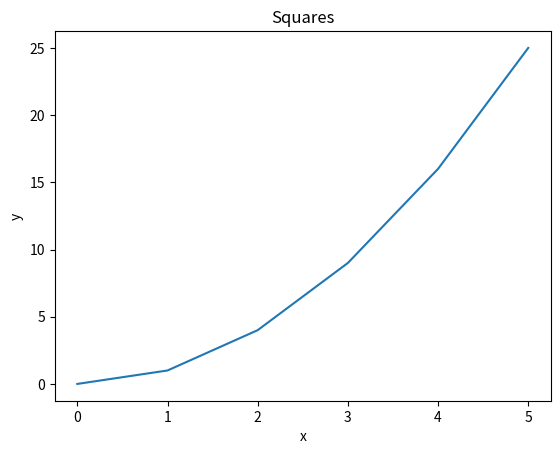
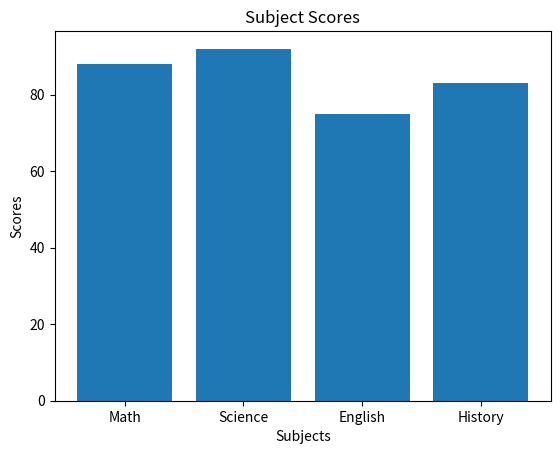
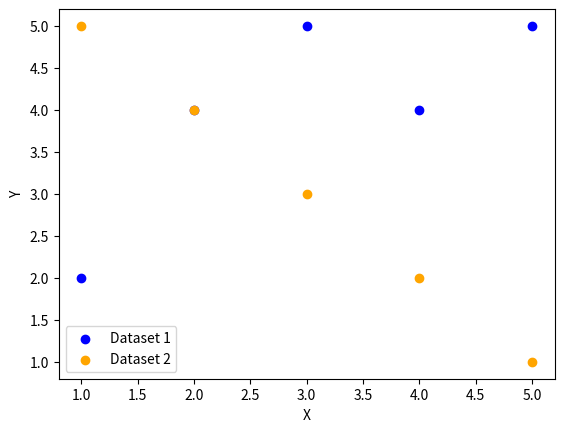
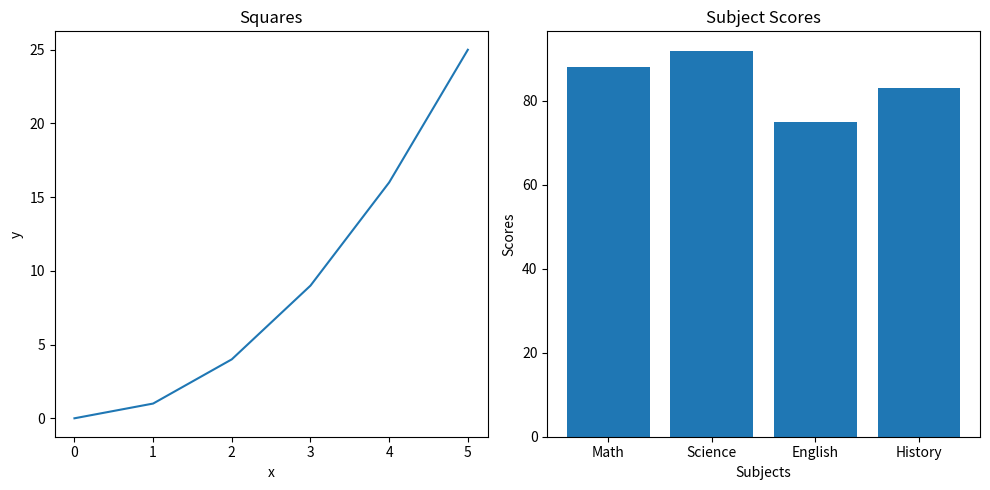
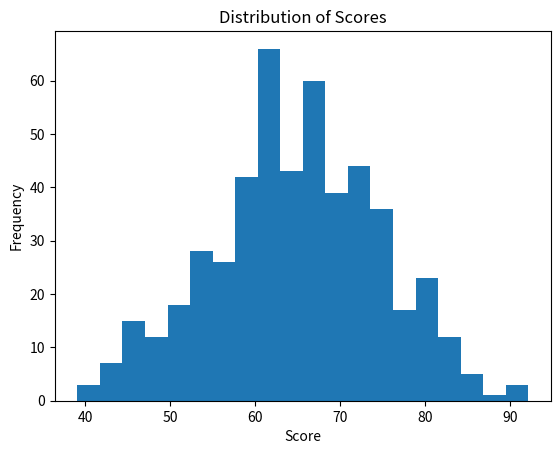
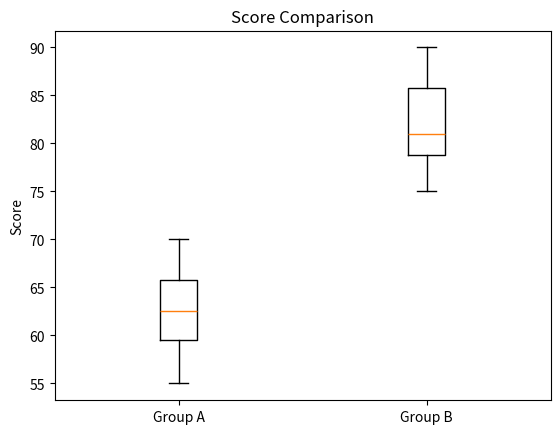
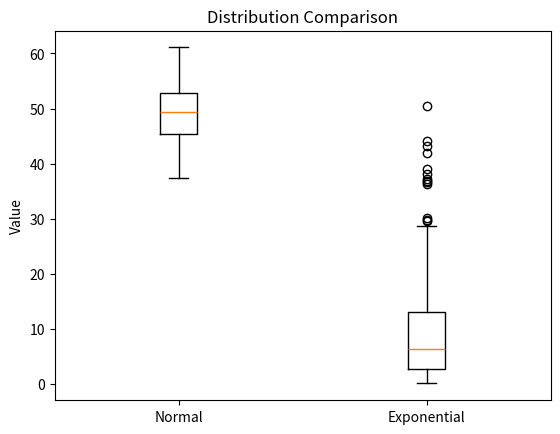

Generate these figures, in order, with matplotlib:
print("# --- Pandas ---")

import pandas as pd

data = {
    "name": ["Alice", "Bob", "Carol", "David", "Eve"],
    "grade": [85, 72, 90, 68, 95],
    "city": ["Boston", "Austin", "Boston", "Denver", "Austin"],
    "passed": [True, True, True, False, True],
}
df = pd.DataFrame(data)

print("\n# Pandas Q1")
print(f"\n- First 3 rows:\n{df.head(3)}")
print(f"\n- Shape (rows, columns): {df.shape}")
print(f"\n- Data types:\n{df.dtypes}")

print("\n# Pandas Q2")
filtered_df = df[(df["passed"] == True) & (df["grade"] > 80)]
print(f"\n- Students who passed and have grade > 80:\n{filtered_df}")

print("\n# Pandas Q3")
df["grade_curved"] = df["grade"] + 5
print(
    f"\n- Updated DataFrame with new column 'grade_curved' (5 points added to each grade):\n{df}"
)

print("\n# Pandas Q4")
df["name_upper"] = df["name"].str.upper()
print(f"\n- Name and Name Uppercase columns:\n{df[['name', 'name_upper']]}")

print("\n# Pandas Q5")
grouped = df.groupby("city")
mean_grades = grouped["grade"].mean()
print(f"\n- Mean grade by city:\n{mean_grades}")

print("\n# Pandas Q6")
df["city"] = df["city"].replace("Austin", "Houston")
print(f"\n- Name and City columns after replacement:\n{df[['name', 'city']]}")

print("\n# Pandas Q7")
sorted_df = df.sort_values(by="grade", ascending=False)
top3 = sorted_df.head(3)
print(f"\n- Top 3 students by grade:\n{top3}")

print("\n\n# --- NumPy ---")
import numpy as np

print("\n# NumPy Q1")
arr = np.array([10, 20, 30, 40, 50])
print(f"\n- Shape: {arr.shape}")
print(f"- Dtype: {arr.dtype}")
print(f"- Number of dimensions: {arr.ndim}")

print("\n# NumPy Q2")

arr = np.array([[1, 2, 3], [4, 5, 6], [7, 8, 9]])

print(f"\n- Shape: {arr.shape}")
print(f"- Size (total elements): {arr.size}")

print("\n# NumPy Q3")
top_left = arr[:2, :2]
print(f"\n- Sliced out the top-left 2x2 block : \n{top_left}")

print("\n# NumPy Q4")
zeros_array = np.zeros((3, 4))
ones_array = np.ones((2, 5))
print(f"\n- 3x4 array of zeros:\n{zeros_array}")
print(f"\n- 2x5 array of ones:\n{ones_array}")

print("\n# NumPy Q5")
arr = np.arange(0, 50, 5)
print(f"\n- Array: {arr}")
print(f"- Shape: {arr.shape}")
print(f"- Mean: {arr.mean()}")
print(f"- Sum: {arr.sum()}")
print(f"- Standard Deviation: {arr.std()}")

print("\n# NumPy Q6")
arr = np.random.normal(loc=0, scale=1, size=200)
# print(f"\n- Array: {arr}")
print(f"Mean: {arr.mean()}")
print(f"Standard Deviation: {arr.std()}")

print("\n\n# --- Matplotlib ---")
import matplotlib.pyplot as plt

print("\n# Matplotlib Q1")
x = [0, 1, 2, 3, 4, 5]
y = [0, 1, 4, 9, 16, 25]

plt.plot(x, y)
plt.title("Squares")
plt.xlabel("x")
plt.ylabel("y")
plt.show()

print("\n# Matplotlib Q2")
subjects = ["Math", "Science", "English", "History"]
scores = [88, 92, 75, 83]

plt.bar(subjects, scores)
plt.title("Subject Scores")
plt.xlabel("Subjects")
plt.ylabel("Scores")
plt.show()

print("\n# Matplotlib Q3")
x1, y1 = [1, 2, 3, 4, 5], [2, 4, 5, 4, 5]
x2, y2 = [1, 2, 3, 4, 5], [5, 4, 3, 2, 1]
plt.scatter(x1, y1, color="blue", label="Dataset 1")
plt.scatter(x2, y2, color="orange", label="Dataset 2")
plt.xlabel("X")
plt.ylabel("Y")
plt.legend()
plt.show()

print("\n# Matplotlib Q4")
fig, (ax1, ax2) = plt.subplots(1, 2, figsize=(10, 5))

ax1.plot(x, y)
ax1.set_title("Squares")
ax1.set_xlabel("x")
ax1.set_ylabel("y")

ax2.bar(subjects, scores)
ax2.set_title("Subject Scores")
ax2.set_xlabel("Subjects")
ax2.set_ylabel("Scores")
plt.tight_layout()
plt.show()

print("\n\n# --- Descriptive Statistics ---")

print("\n# Descriptive Stats Q1")
data = [12, 15, 14, 10, 18, 22, 13, 16, 14, 15]
arr = np.array(data)
print(f"\n- Mean: {np.mean(arr)}")
print(f"- Median: {np.median(arr)}")
print(f"- Variance: {np.var(arr)}")
print(f"- Standard Deviation: {np.std(arr)}")

print("\n# Descriptive Stats Q2")
scores = np.random.normal(65, 10, 500)
plt.hist(scores, bins=20)
plt.title("Distribution of Scores")
plt.xlabel("Score")
plt.ylabel("Frequency")
plt.show()

print("\n# Descriptive Stats Q3")
group_a = [55, 60, 63, 70, 68, 62, 58, 65]
group_b = [75, 80, 78, 90, 85, 79, 82, 88]

plt.boxplot([group_a, group_b], labels=["Group A", "Group B"])
plt.title("Score Comparison")
plt.ylabel("Score")
plt.show()

print("\n# Descriptive Stats Q4")
normal_data = np.random.normal(50, 5, 200)
skewed_data = np.random.exponential(10, 200)

plt.boxplot([normal_data, skewed_data], labels=["Normal", "Exponential"])
plt.title("Distribution Comparison")
plt.ylabel("Value")
plt.show()

# Exponential distribution is more skewed (right-skewed).
# Mean is better for normal data, median is better for skewed data.

print("\n# Descriptive Stats Q5")
data1 = [10, 12, 12, 16, 18]
data2 = [10, 12, 12, 16, 150]

import statistics as stats

print("Data1 Statistics:")
print("Mode:", stats.mode(data1))
print("Mean:", np.mean(data1))
print("Median:", np.median(data1))

print("\nData2 Statistics:")
print("Mode:", stats.mode(data2))
print("Mean:", np.mean(data2))
print("Median:", np.median(data2))  
# Why are the median and mean so different for data2?
# The mean is sensitive to outliers (like the value 150), while the median is not.
